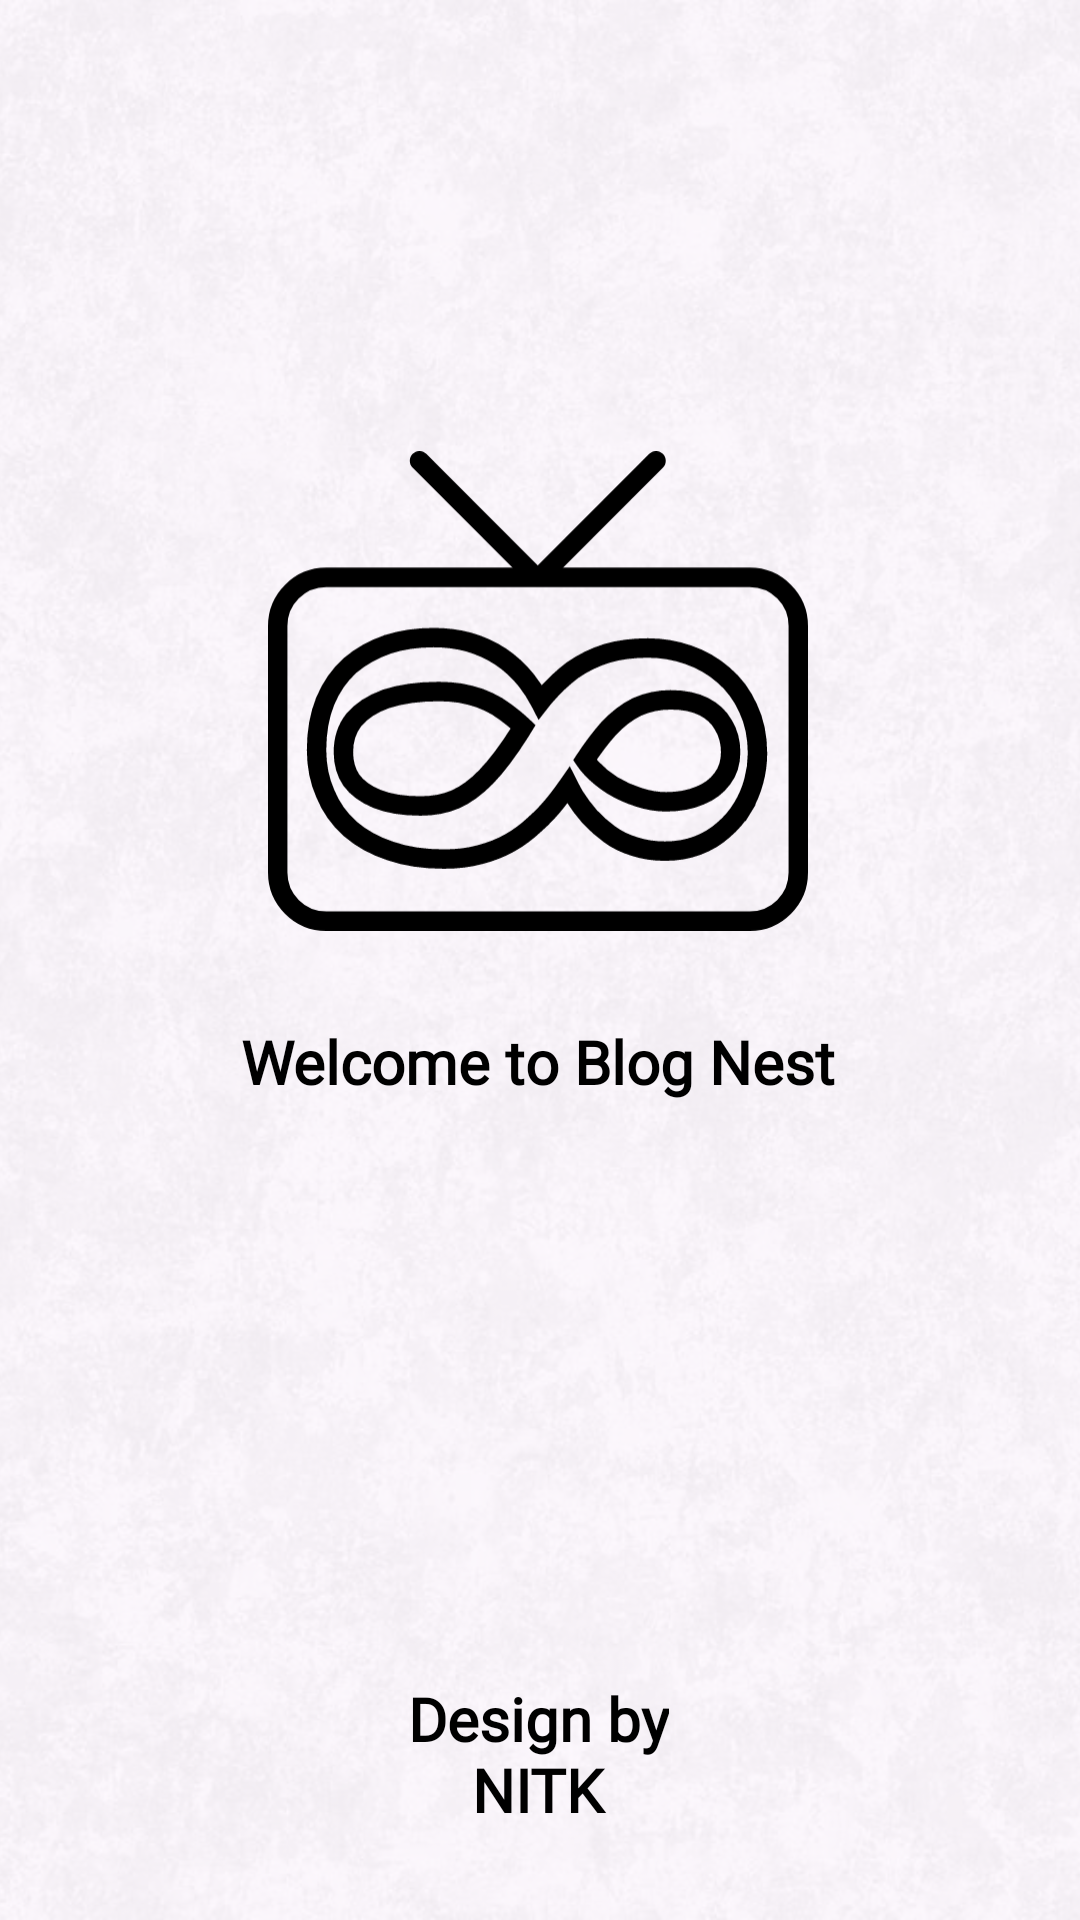

Here is an Android app screen rendered from its layout file. Give the layout XML and the strings, colors and styles it references.
<!-- AndroidManifest.xml: application theme Theme.BlogApp -->
<!-- res/layout/activity_welcome.xml -->
<?xml version="1.0" encoding="utf-8"?>
<androidx.constraintlayout.widget.ConstraintLayout xmlns:android="http://schemas.android.com/apk/res/android"
    xmlns:app="http://schemas.android.com/apk/res-auto"
    xmlns:tools="http://schemas.android.com/tools"
    android:layout_width="match_parent"
    android:layout_height="match_parent"
    tools:context=".Activity.WelcomeActivity">


    <com.google.android.material.imageview.ShapeableImageView
        android:layout_width="match_parent"
        android:layout_height="match_parent"
        app:srcCompat="@drawable/blog_bg"
        android:scaleType="centerCrop"
        android:alpha="0.3"/>

    <androidx.appcompat.widget.AppCompatImageView
        android:id="@+id/appCompatImageView"
        android:layout_width="180dp"
        android:layout_height="180dp"
        app:layout_constraintBottom_toTopOf="@+id/design"
        app:layout_constraintEnd_toEndOf="parent"
        app:layout_constraintHorizontal_bias="0.497"
        app:layout_constraintStart_toStartOf="parent"
        app:layout_constraintTop_toTopOf="parent"
        app:layout_constraintVertical_bias="0.38"
        app:srcCompat="@drawable/logo" />

    <com.google.android.material.textview.MaterialTextView
        android:id="@+id/text1"
        android:layout_width="wrap_content"
        android:layout_height="wrap_content"
        app:layout_constraintStart_toStartOf="@id/appCompatImageView"
        app:layout_constraintEnd_toEndOf="@id/appCompatImageView"
        app:layout_constraintTop_toBottomOf="@id/appCompatImageView"
        android:text="Welcome to Blog Nest"
        android:layout_marginTop="20dp"
        android:textStyle="bold"
        app:fontFamily="@font/montserrat_semibold"
        android:textSize="20sp"
        android:textColor="@color/black"/>


    <androidx.appcompat.widget.AppCompatTextView
        android:id="@+id/design"
        android:layout_width="wrap_content"
        android:layout_height="wrap_content"
        android:padding="10sp"
        android:text="@string/designBy_1"
        android:textAlignment="center"
        android:fontFamily="@font/montserrat_semibold"
        android:textSize="20sp"
        android:textStyle="bold"
        android:textColor="@color/black"
        app:layout_constraintEnd_toEndOf="@id/text1"
        app:layout_constraintStart_toStartOf="@id/text1"
        app:layout_constraintBottom_toBottomOf="parent"
        android:layout_marginBottom="20dp"
        />
</androidx.constraintlayout.widget.ConstraintLayout>
<!-- resources referenced by this layout -->
<resources>
  <color name="black">#FF000000</color>
  <!-- drawable blog_bg: jpg bitmap (drawable, 99506 bytes) -->
  <!-- drawable logo: vector/xml drawable (drawable, 4017 chars, omitted) -->
  <string name="designBy_1">Design by\nNITK</string>
  <style name="Theme.BlogApp" parent="Base.Theme.BlogApp" />
  <style name="Base.Theme.BlogApp" parent="Theme.Material3.DayNight.NoActionBar">
          
          
      </style>
</resources>
